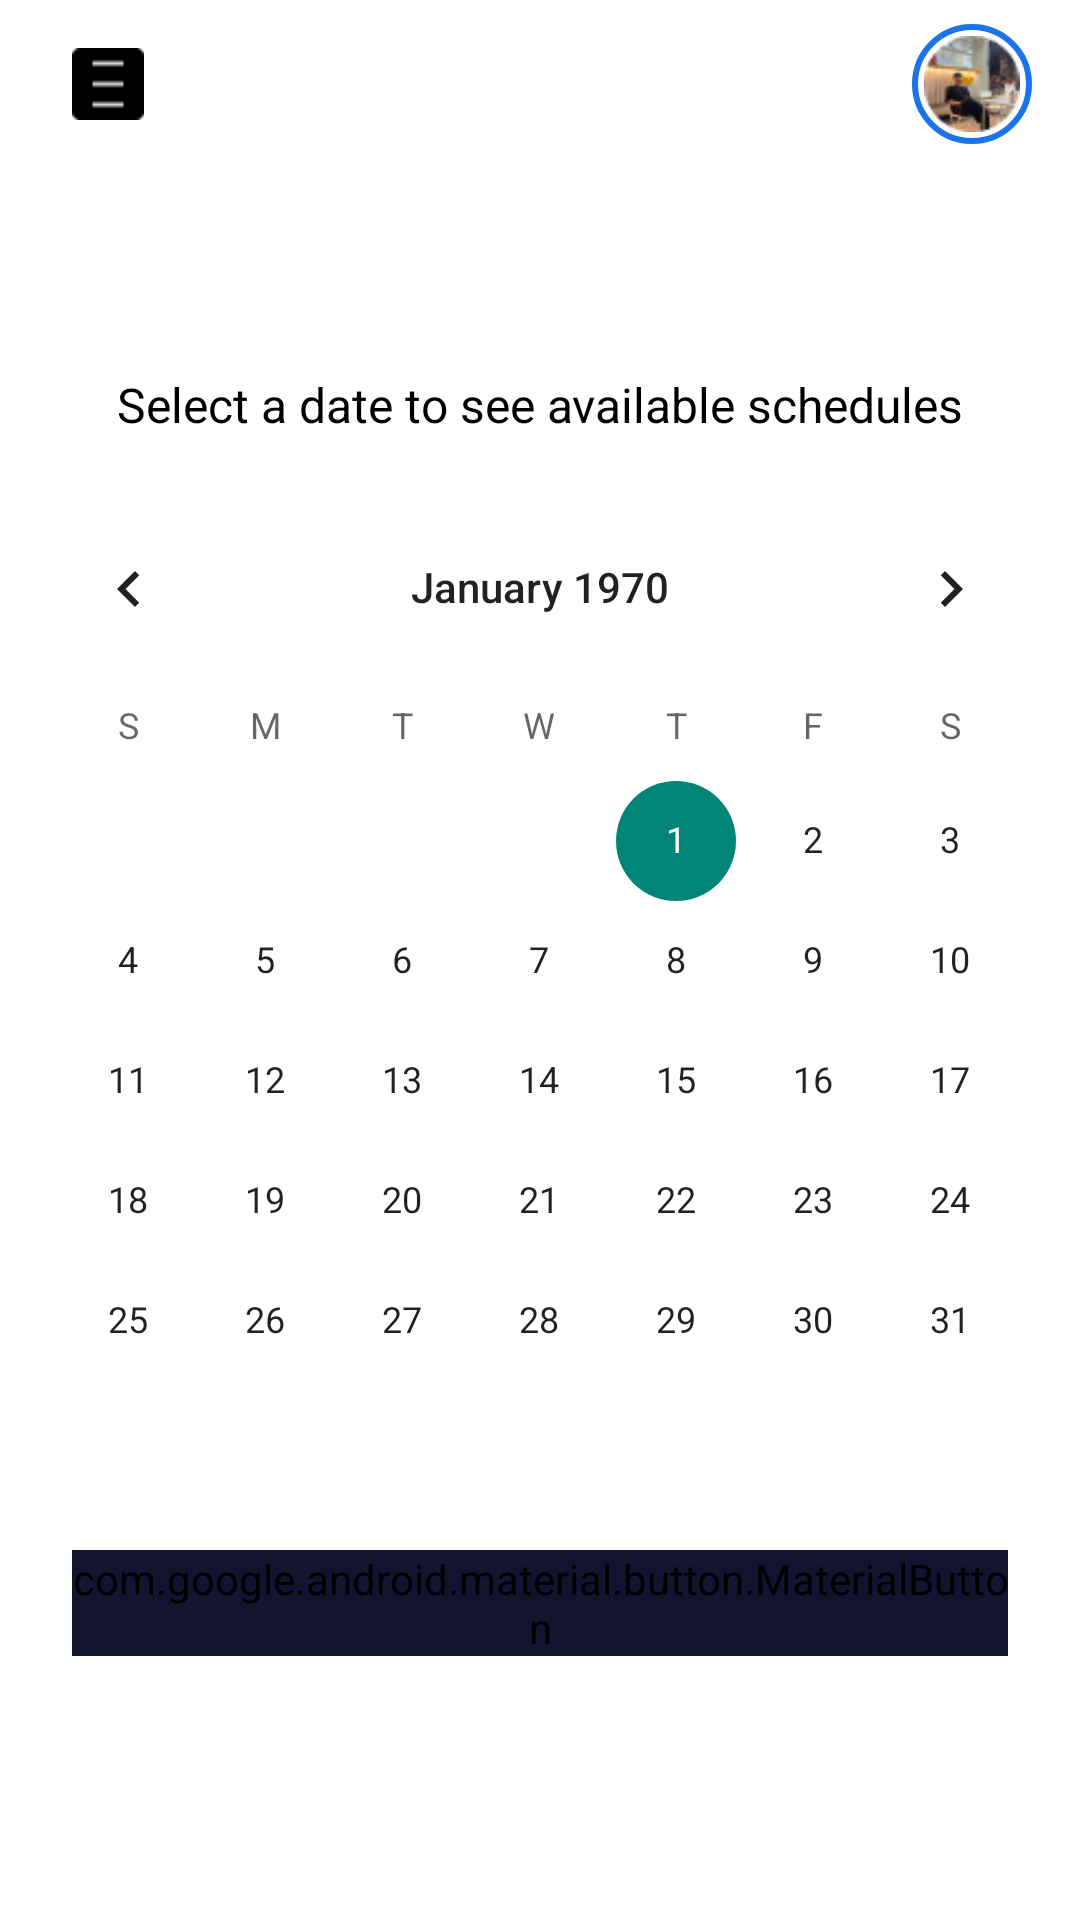

Reconstruct the res/layout file that produces this screen, plus the resources it refers to.
<!-- AndroidManifest.xml: application theme Theme.SASS -->
<!-- res/layout/fragment_calendar2.xml -->
<androidx.constraintlayout.widget.ConstraintLayout
    xmlns:android="http://schemas.android.com/apk/res/android"
    xmlns:app="http://schemas.android.com/apk/res-auto"
    xmlns:tools="http://schemas.android.com/tools"
    android:layout_width="match_parent"
    android:layout_height="match_parent"
    tools:context=".view.CalendarFragment"
    android:background="@color/white">

    
    <androidx.appcompat.widget.Toolbar
        android:id="@+id/toolbar"
        android:layout_width="match_parent"
        android:layout_height="?attr/actionBarSize"
        app:popupTheme="@style/ThemeOverlay.AppCompat.Light"
        app:layout_constraintTop_toTopOf="parent" />

    
    <ImageView
        android:id="@+id/menu_icon"
        android:layout_width="40dp"
        android:layout_height="40dp"
        android:src="@drawable/menu_toggle"
        android:contentDescription="@string/menu_icon"
        android:padding="8dp"
        android:background="?attr/selectableItemBackgroundBorderless"
        app:layout_constraintTop_toTopOf="@id/toolbar"
        app:layout_constraintStart_toStartOf="parent"
        android:layout_marginStart="16dp"
        android:layout_marginTop="8dp"/>

    
    <ImageView
        android:id="@+id/profile_icon"
        android:layout_width="40dp"
        android:layout_height="40dp"
        android:src="@drawable/profile_image"
        android:contentDescription="@string/profile_picture"
        android:background="@drawable/circle_background"
        android:padding="4dp"
        app:layout_constraintTop_toTopOf="@id/toolbar"
        app:layout_constraintEnd_toEndOf="parent"
        android:layout_marginEnd="16dp"
        android:layout_marginTop="8dp"/>

    

    
    <TextView
        android:id="@+id/tv_select_date"
        android:layout_width="wrap_content"
        android:layout_height="wrap_content"
        android:layout_marginTop="68dp"
        android:text="@string/select_date"
        android:textColor="@color/black"
        android:textSize="16sp"
        app:layout_constraintEnd_toEndOf="parent"
        app:layout_constraintStart_toStartOf="parent"
        app:layout_constraintTop_toBottomOf="@id/toolbar" />

    <CalendarView
        android:id="@+id/calendarView"
        android:layout_width="0dp"
        android:layout_height="wrap_content"
        android:background="@color/white"
        app:layout_constraintTop_toBottomOf="@id/tv_select_date"
        app:layout_constraintStart_toStartOf="parent"
        app:layout_constraintEnd_toEndOf="parent"
        app:layout_constraintBottom_toTopOf="@id/btn_book_appointment"
        android:layout_marginTop="16dp"
        android:layout_marginBottom="16dp"/>

    
    <com.google.android.material.button.MaterialButton
        android:id="@+id/btn_book_appointment"
        android:layout_width="0dp"
        android:layout_height="wrap_content"
        android:layout_marginHorizontal="24dp"
        android:layout_marginBottom="88dp"
        android:backgroundTint="@color/darkBlue"
        android:text="@string/book_appointment"
        android:textAllCaps="false"
        android:textColor="@color/white"
        android:textSize="16sp"
        app:cornerRadius="8dp"
        app:layout_constraintBottom_toBottomOf="parent"
        app:layout_constraintEnd_toEndOf="parent"
        app:layout_constraintHorizontal_bias="0.854"
        app:layout_constraintStart_toStartOf="parent" />
</androidx.constraintlayout.widget.ConstraintLayout>
<!-- resources referenced by this layout -->
<resources>
  <color name="black">#FF000000</color>
  <color name="darkBlue">#121430</color>
  <color name="white">#FFFFFFFF</color>
  <!-- drawable circle_background (drawable) -->
  <?xml version="1.0" encoding="utf-8"?>
  <shape xmlns:android="http://schemas.android.com/apk/res/android">
      <solid android:color="@color/white" />
      <corners android:radius="50dp" />
      <stroke android:width="2dp" android:color="@color/primaryColor" />
  </shape>
  <!-- drawable menu_toggle: png bitmap (drawable, 272 bytes) -->
  <!-- drawable profile_image: png bitmap (drawable, 5028 bytes) -->
  <string name="book_appointment">Book Appointment</string>
  <string name="menu_icon">Menu Icon</string>
  <string name="profile_picture">Profile Picture</string>
  <string name="select_date">Select a date to see available schedules</string>
  <style name="Theme.SASS" parent="Base.Theme.SASS" />
  <color name="primaryColor">#1A73E8</color>
  <style name="Base.Theme.SASS" parent="Theme.AppCompat.Light.NoActionBar">
          
          
          
  
      </style>
</resources>
